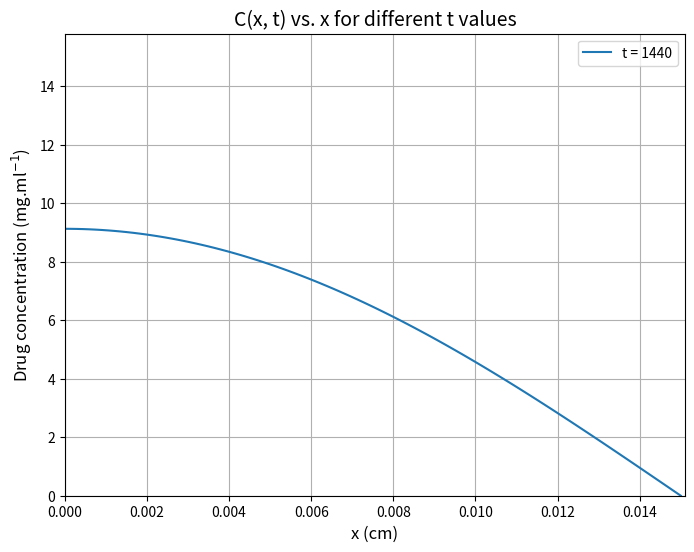

The script that saved this image:
import numpy as np
import matplotlib.pyplot as plt

def compute_concentration(x, time, diffusion_coefficient, initial_concentration, needle_lenght, N = 2): 

    '''
    Goal : Compute the concentration of drug in the epidermius for a given set of parameters
    Parameters : x (in cm), time (in hours), diffusion_coefficient (in cm^2.mn^-1), initial_concentration (mg.ml^-1), needle_lenght (in cm), N (the number of terms to compute)
    Return : The concentration (in mg.ml^-1)
    '''

    concentration = 0
    ratio_vector = np.array([])

    for n in range(N):
        term = (2 * ((-1)**(2+n)) * initial_concentration * 
        (np.exp(1j * (2*n+1) * np.pi * x / (2*needle_lenght)) + np.exp(-1j * (2*n+1) * np.pi * x / (2*needle_lenght))) 
        * np.exp(-diffusion_coefficient * (2*n+1)**2 * np.pi**2 * time / (4*needle_lenght**2))) / ((2*n + 1) * np.pi)

        concentration += term.real

        print(term.real)

    return concentration

def experiment_0(time_, diffusion_coefficient, initial_concentration, needle_lenght, N = 2):

    '''
    Goal : Plot the Concentration vs. x for different time values.
    Parameters : time array (in hours), diffusion_coefficient (in cm^2.mn^-1), 
        initial_concentration (mg.ml^-1), needle_lenght (in cm), N (the number of terms to compute)
    Return : Void
    '''

    x_values = np.linspace(0, needle_lenght, 100)

    plt.figure(figsize=(8, 6))

    C_values = [compute_concentration(x, time, diffusion_coefficient, initial_concentration, needle_lenght, N) for x in x_values]
    plt.plot(x_values, C_values, label=f't = {time}')

    plt.title(f'C(x, t) vs. x for different t values', fontsize=14)
    plt.xlabel('x (cm)', fontsize=12)
    plt.ylabel(r'Drug concentration (mg.ml$^{-1}$)', fontsize=12)
    plt.ylim(0, initial_concentration)
    plt.xlim(0, needle_lenght + 0.0001)
    plt.legend()
    plt.grid()
    plt.savefig("analytic_experiment0")


def experiment_1(time_values, diffusion_coefficient, initial_concentration, needle_lenght, N = 2):

    '''
    Goal : Plot the Concentration vs. x for different time values.
    Parameters : time array (in hours), diffusion_coefficient (in cm^2.mn^-1), 
        initial_concentration (mg.ml^-1), needle_lenght (in cm), N (the number of terms to compute)
    Return : Void
    '''

    x_values = np.linspace(0, needle_lenght, 100)

    plt.figure(figsize=(8, 6))

    for time in time_values:
        C_values = [compute_concentration(x, time, diffusion_coefficient, initial_concentration, needle_lenght, N) for x in x_values]
        plt.plot(x_values, C_values, label=f't = {time/60}')

    plt.title(f'C(x, t) vs. x for different t values', fontsize=14)
    plt.xlabel('x (cm)', fontsize=12)
    plt.ylabel(r'Drug concentration (mg.ml$^{-1}$)', fontsize=12)
    plt.ylim(0, initial_concentration)
    plt.xlim(0, needle_lenght + 0.0001)
    plt.legend()
    plt.grid()
    plt.savefig("analytic_experiment1")


def experiment_2(time, diffusion_coefficient_values, initial_concentration, needle_lenght, N = 2):

    '''
    Goal : Plot the Concentration vs. x with different diffusion coefficients
    Parameters : x (an np.array in cm), time (in hours), diffusion_coefficient (an np.array in cm^2.mn^-1), 
        initial_concentration (mg.ml^-1), needle_lenght (in cm), N (the number of terms to compute)
    Return : Void
    '''

    x_values = np.linspace(0, needle_lenght, 100)

    plt.figure(figsize=(8, 6))

    for diffusion_coefficient in diffusion_coefficient_values:
        C_values = [compute_concentration(x, time, diffusion_coefficient, initial_concentration, needle_lenght, N) for x in x_values]
        plt.plot(x_values, C_values, label=f'D = {diffusion_coefficient}')

    plt.title(f'Concentration C(x,t) vs. x for different D values', fontsize=14)
    plt.xlabel('x (cm)', fontsize=12)
    plt.ylabel(r'Drug concentration (mg.ml$^{-1}$)', fontsize=12)
    plt.xlim(0, needle_lenght+0.0001)
    plt.legend()
    plt.grid()
    plt.savefig("analytic_experiment2")


def experiment_3(time, diffusion_coefficient, initial_concentration_values, needle_lenght, N =2 ):

    '''
    Goal : Plot the Concentration vs. x for different initial concentration values. 
    Parameters : time (in hours), diffusion_coefficient (in cm^2.mn^-1), 
        initial_concentration_values (an array in mg.ml^-1), needle_lenght (in cm), N (the number of terms to compute)
    Return : Void
    '''

    x_values = np.linspace(0, needle_lenght, 100)

    plt.figure(figsize=(8, 6))

    for initial_concentration in initial_concentration_values:
        C_values = [compute_concentration(x, time, diffusion_coefficient, initial_concentration, needle_lenght, N) for x in x_values]
        plt.plot(x_values, C_values, label=f'C0 = {initial_concentration}')

    plt.title(f'C(x, t) vs. x for different C0 values', fontsize=14)
    plt.xlabel('x (cm)', fontsize=12)
    plt.ylabel(r'Drug concentration (mg.ml$^{-1}$)', fontsize=12)
    plt.xlim(0, 0.0001 + needle_lenght)
    plt.legend()
    plt.grid()
    plt.savefig("analytic_experiment3")

def experiment_4(time, diffusion_coefficient, initial_concentration, needle_lenght_values, N = 2):

    '''
    Goal : Plot the Concentration vs. x for different values of needle lenght.
    Parameters : time (in hours), diffusion_coefficient (in cm^2.mn^-1), 
        initial_concentration (mg.ml^-1), needle_lenght_values (an array in cm), N (the number of terms to compute)
    Return : Void
    '''

    plt.figure(figsize=(8, 6))

    for needle_lenght in needle_lenght_values:
        x_values = np.linspace(0, needle_lenght, 100)
        C_values = [compute_concentration(x, time, diffusion_coefficient, C0, needle_lenght, N) for x in x_values]
        plt.plot(x_values, C_values, label=f'L = {needle_lenght}')

    plt.title(f'C(x, t) vs. x for different L values', fontsize=14)
    plt.xlabel('x (cm)', fontsize=12)
    plt.ylabel(r'Drug concentration (mg.ml$^{-1}$)', fontsize=12)
    plt.xlim(0, max(needle_lenght_values) + 0.0001)
    plt.legend()
    plt.grid()
    plt.savefig("analytic_experiment4")

time = 24 * 60
D = 5e-8
C0 = 15.8
L = 0.015
N = 2

time_values = np.array([24, 48, 72]) * 60
D_values = np.array([5*10**(-9), 1*10**(-8), 5*10**(-8), 1*10**(-7)])
C0_values = np.array([13.8, 14.8, 15.6, 16.8])
L_values = np.array([0.01, 0.015, 0.02, 0.025])

experiment_0(time, D, C0, L, N)
# experiment_1(time_values, D, C0, L, N)
# experiment_2(time, D_values, C0, L, N)
# experiment_3(time, D, C0_values, L, N)
# experiment_4(time, D, C0, L_values, N)

